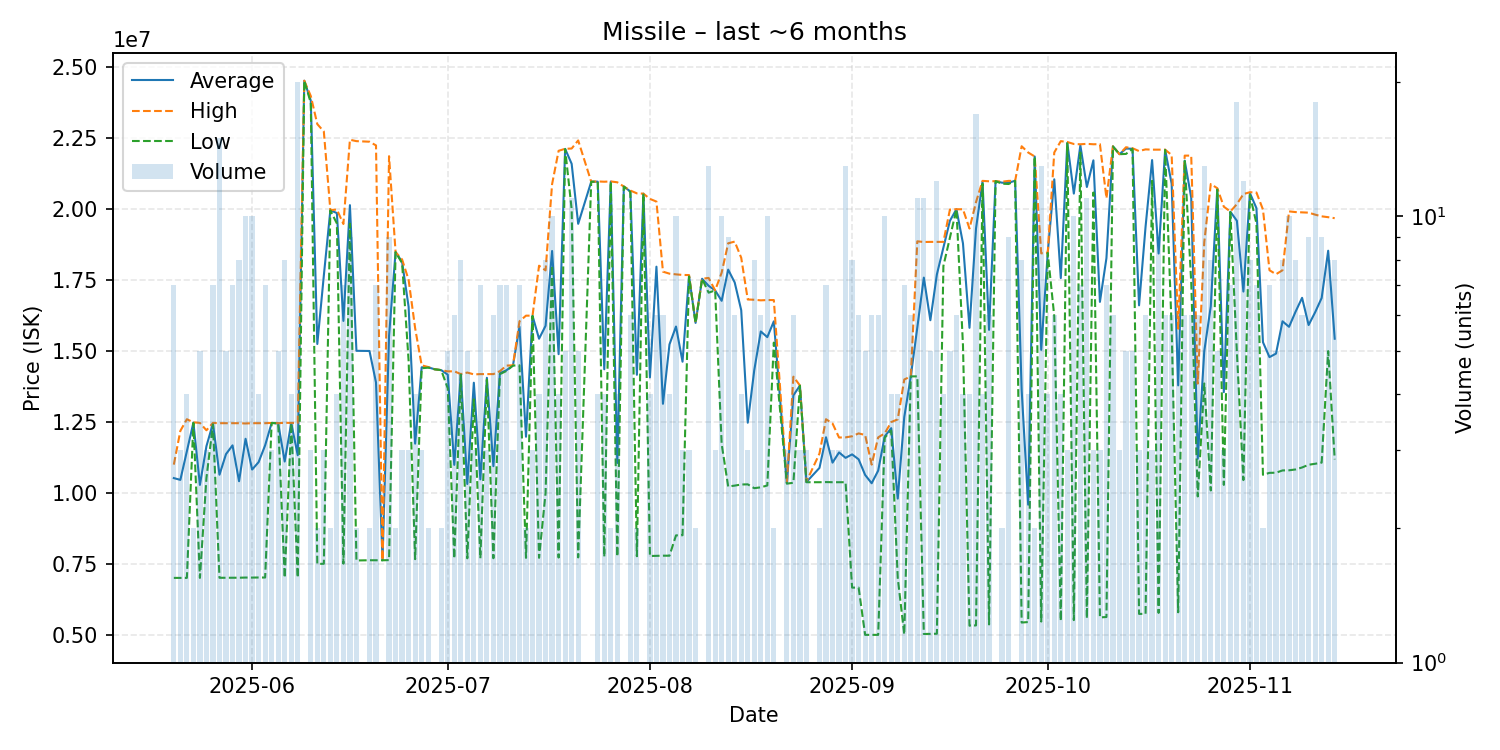

Values plotted in this chart, from the file beside it:
date, average, highest, lowest, order_count, volume
2025-05-20, 10525429, 11000000, 7008000, 7, 7
2025-05-21, 10462333, 12190000, 7007000, 3, 3
2025-05-22, 11477000, 12600000, 7008000, 4, 4
2025-05-23, 12480000, 12490000, 12470000, 2, 2
2025-05-24, 10285200, 12470000, 7008000, 5, 5
2025-05-25, 11650000, 12210000, 10530000, 3, 3
2025-05-26, 12452857, 12470000, 12420000, 6, 7
2025-05-27, 10644067, 12460000, 7012000, 13, 15
2025-05-28, 11370600, 12460000, 7013000, 5, 5
2025-05-29, 11679000, 12460000, 7013000, 7, 7
2025-05-30, 10415375, 12460000, 7014000, 8, 8
2025-05-31, 11911000, 12450000, 7020000, 10, 10
2025-06-01, 10824700, 12460000, 7019000, 9, 10
2025-06-02, 11088000, 12460000, 7022000, 4, 4
2025-06-03, 11680143, 12460000, 7021000, 7, 7
2025-06-04, 12470000, 12470000, 12470000, 3, 3
2025-06-05, 12454000, 12460000, 12450000, 4, 5
2025-06-06, 11109625, 12475000, 7013500, 8, 8
2025-06-07, 12467500, 12470000, 12460000, 4, 4
2025-06-08, 11330900, 12470000, 7018000, 14, 20
2025-06-09, 24530000, 24530000, 24530000, 1, 1
2025-06-10, 23830000, 23990000, 23750000, 3, 3
2025-06-11, 15251000, 23000000, 7502000, 2, 2
2025-06-12, 17661667, 22740000, 7505000, 3, 3
2025-06-13, 19965000, 19970000, 19960000, 2, 2
2025-06-14, 19865000, 19990000, 19500000, 3, 4
2025-06-15, 16064571, 19480000, 7511000, 6, 7
2025-06-16, 20144444, 22450000, 19490000, 8, 9
2025-06-17, 15011000, 22400000, 7622000, 2, 2
2025-06-19, 15005000, 22380000, 7630000, 2, 2
2025-06-20, 13895571, 22250000, 7629500, 4, 7
2025-06-21, 7629000, 7629000, 7629000, 1, 1
2025-06-22, 15536556, 21870000, 7635000, 7, 9
2025-06-23, 18490000, 18490000, 18490000, 1, 2
2025-06-24, 18143333, 18230000, 18100000, 2, 3
2025-06-25, 16560000, 17510000, 14660000, 3, 3
2025-06-26, 11739250, 15810000, 7668500, 4, 4
2025-06-27, 14430000, 14500000, 14395000, 3, 3
2025-06-28, 14430000, 14440000, 14420000, 2, 2
2025-06-29, 14360000, 14360000, 14360000, 1, 1
2025-06-30, 14330000, 14330000, 14330000, 2, 2
2025-07-01, 14172000, 14285000, 13690000, 5, 5
2025-07-02, 10991833, 14290000, 7694000, 6, 6
2025-07-03, 14181250, 14190000, 14170000, 8, 8
2025-07-04, 10317400, 14245000, 7699000, 5, 5
2025-07-05, 13886667, 14180000, 13300000, 3, 3
2025-07-06, 10481286, 14190000, 7699500, 7, 7
2025-07-07, 14060000, 14190000, 13995000, 3, 3
2025-07-08, 10945500, 14190000, 7701000, 6, 6
2025-07-09, 14224286, 14295000, 14190000, 6, 7
2025-07-10, 14325714, 14490000, 14300000, 6, 7
2025-07-11, 14493333, 14500000, 14490000, 3, 3
2025-07-12, 15857143, 16050000, 14500000, 7, 7
2025-07-13, 11982000, 16250000, 7714000, 2, 2
2025-07-14, 16243333, 16250000, 16240000, 3, 3
2025-07-15, 15436500, 18010000, 7716000, 4, 4
2025-07-16, 15892500, 17845000, 10000000, 6, 8
2025-07-17, 18529000, 20885000, 18020000, 5, 10
2025-07-18, 14892500, 22060000, 7725000, 4, 4
2025-07-19, 22128000, 22130000, 22120000, 5, 5
... 115 more rows
